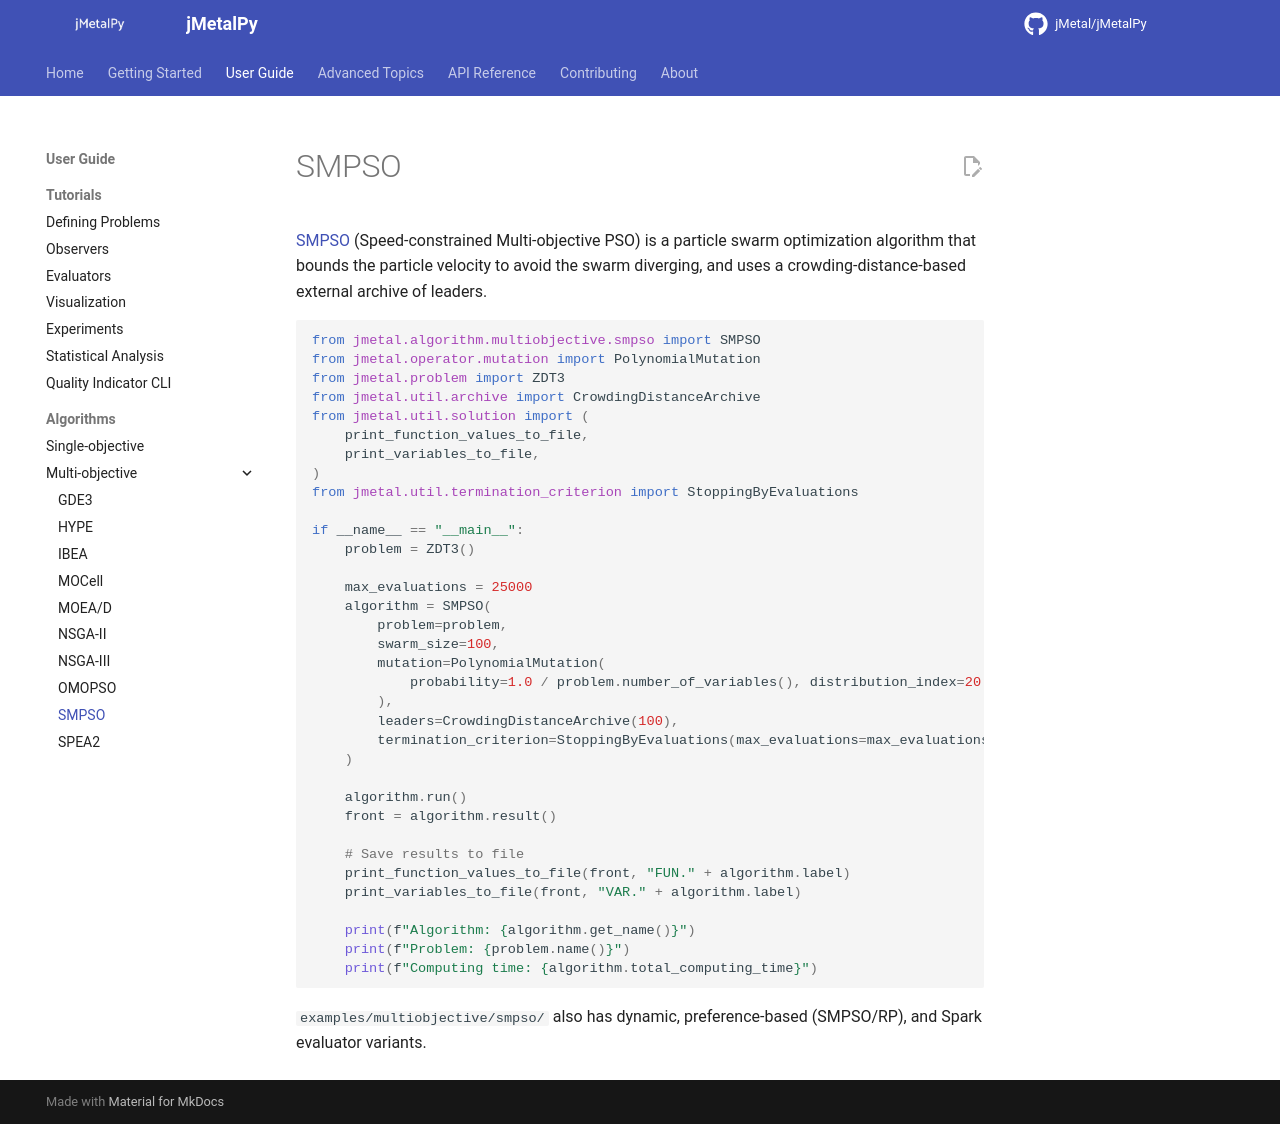

repository: jMetal/jMetalPy · page: algorithms/multiobjective/smpso/index.html · generator: mkdocs

# SMPSO

[SMPSO](https://doi.org/10.1109/MCDM.2009.4938830) (Speed-constrained Multi-objective PSO) is a
particle swarm optimization algorithm that bounds the particle velocity to avoid the swarm
diverging, and uses a crowding-distance-based external archive of leaders.

```python
--8<-- "examples/multiobjective/smpso/smpso_zdt3.py"
```

`examples/multiobjective/smpso/` also has dynamic, preference-based (SMPSO/RP), and Spark
evaluator variants.
